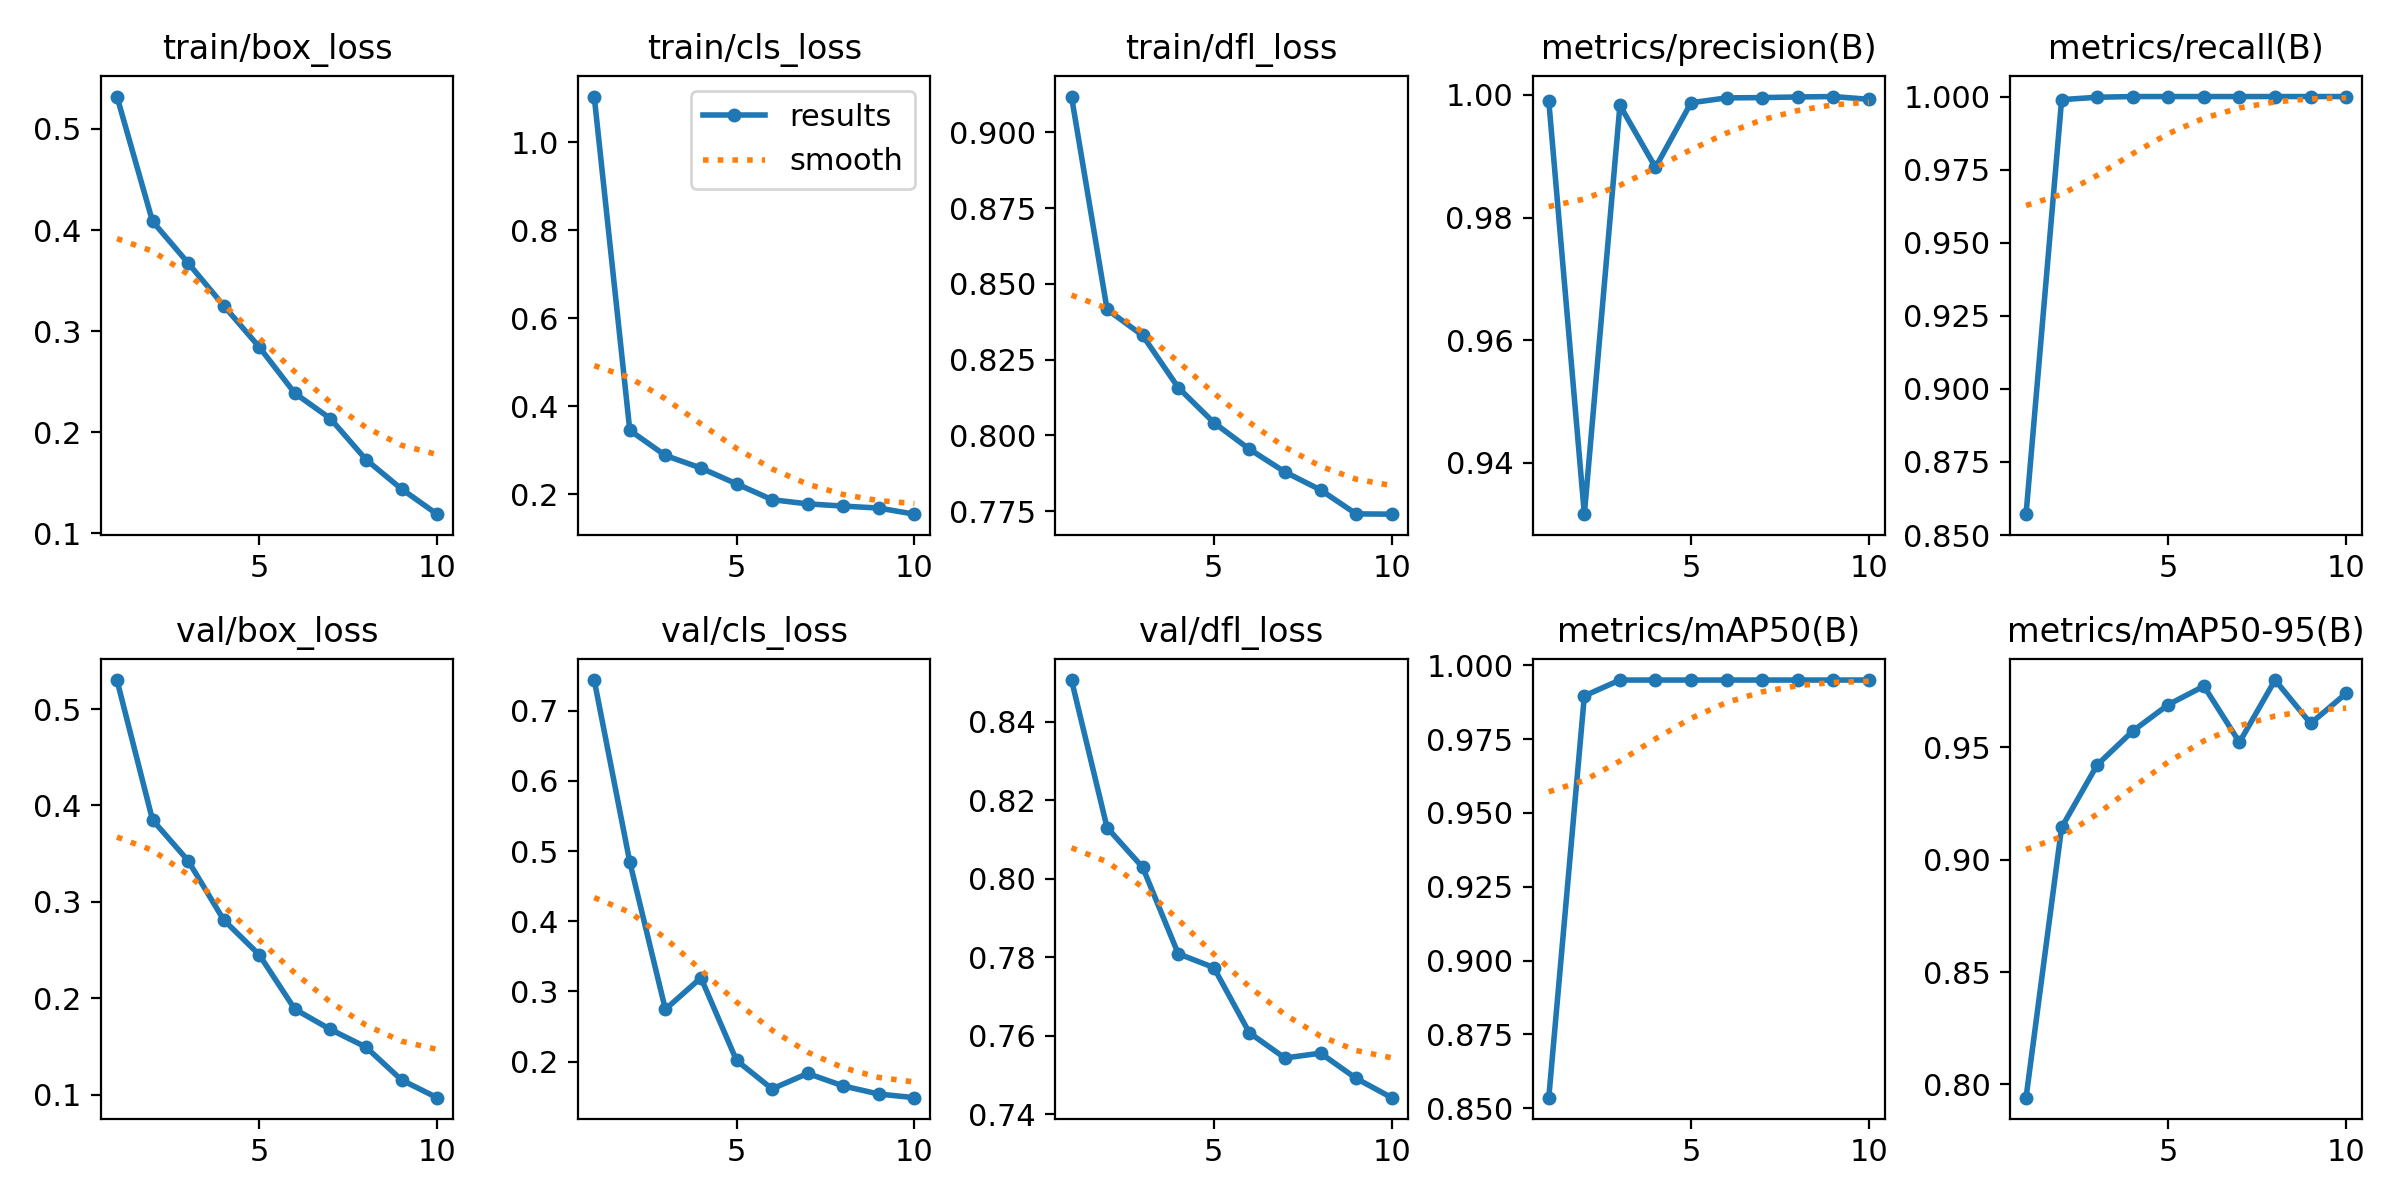

Data behind this chart, as committed beside it:
epoch, time, train/box_loss, train/cls_loss, train/dfl_loss, metrics/precision(B), metrics/recall(B), metrics/mAP50(B), metrics/mAP50-95(B), val/box_loss, val/cls_loss, val/dfl_loss, lr/pg0, lr/pg1, lr/pg2
1, 478.8, 0.5321, 1.104, 0.9118, 0.999, 0.8571, 0.8536, 0.7941, 0.53, 0.7438, 0.8507, 0.0003019, 0.0003019, 0.0003019
2, 772.4, 0.4087, 0.3452, 0.8415, 0.9316, 0.9989, 0.9896, 0.9144, 0.385, 0.4844, 0.8131, 0.000545, 0.000545, 0.000545
3, 937.5, 0.3675, 0.2879, 0.833, 0.9983, 0.9998, 0.995, 0.9422, 0.3427, 0.2744, 0.803, 0.0007281, 0.0007281, 0.0007281
4, 1132, 0.3253, 0.2593, 0.8158, 0.9882, 1, 0.995, 0.9573, 0.2813, 0.3194, 0.781, 0.000639, 0.000639, 0.000639
5, 1334, 0.2844, 0.2234, 0.8042, 0.9987, 1, 0.995, 0.969, 0.2451, 0.2016, 0.7774, 0.000549, 0.000549, 0.000549
6, 1545, 0.2387, 0.1873, 0.7954, 0.9995, 1, 0.995, 0.9772, 0.1888, 0.161, 0.7608, 0.000459, 0.000459, 0.000459
7, 1750, 0.2136, 0.1778, 0.7879, 0.9996, 1, 0.995, 0.9523, 0.1677, 0.183, 0.7544, 0.0003691, 0.0003691, 0.0003691
8, 1910, 0.1731, 0.1728, 0.782, 0.9997, 1, 0.995, 0.9799, 0.1494, 0.1652, 0.7556, 0.0002791, 0.0002791, 0.0002791
9, 2072, 0.1439, 0.1683, 0.7741, 0.9997, 1, 0.995, 0.9606, 0.1153, 0.1537, 0.7492, 0.0001891, 0.0001891, 0.0001891
10, 2245, 0.119, 0.1544, 0.774, 0.9993, 1, 0.995, 0.974, 0.09694, 0.1485, 0.7443, 9.9081e-05, 9.9081e-05, 9.9081e-05
